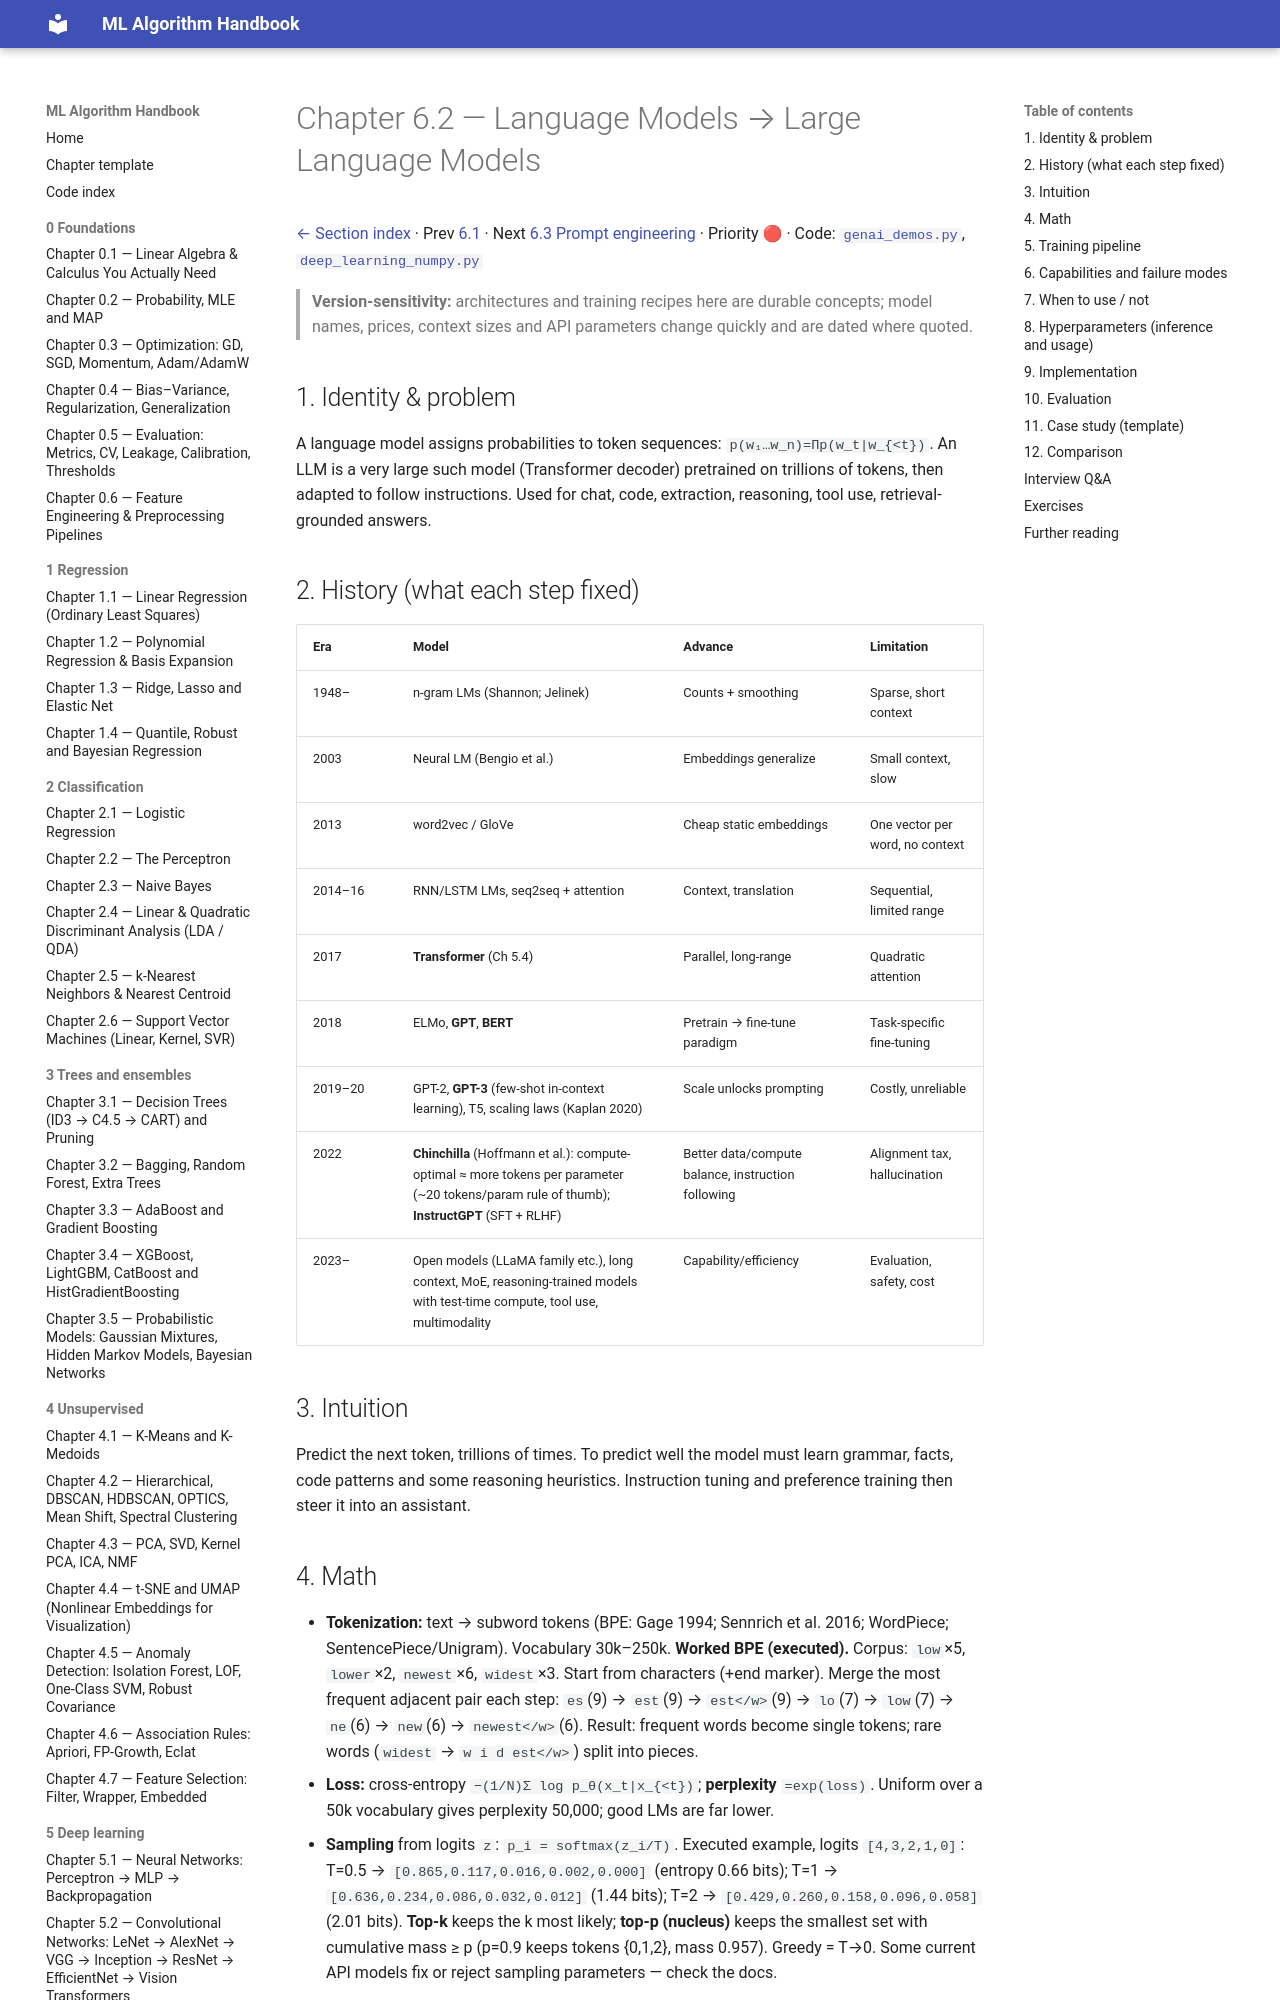

repository: Fuzzy-programmer/ml-algorithm-handbook · page: 10-genai-and-llms/02-language-models-llms/index.html · generator: mkdocs

# Chapter 6.2 — Language Models → Large Language Models

[← Section index](README.md) · Prev [6.1](01-generative-vs-discriminative.md) · Next [6.3 Prompt engineering](03-prompt-engineering.md) · Priority 🔴 · Code: [`genai_demos.py`](../code/genai_demos.py), [`deep_learning_numpy.py`](../code/deep_learning_numpy.py)

> **Version-sensitivity:** architectures and training recipes here are durable concepts; model names, prices, context sizes and API parameters change quickly and are dated where quoted.

## 1. Identity & problem
A language model assigns probabilities to token sequences: `p(w₁…w_n)=Πp(w_t|w_{<t})`. An LLM is a very large such model (Transformer decoder) pretrained on trillions of tokens, then adapted to follow instructions. Used for chat, code, extraction, reasoning, tool use, retrieval-grounded answers.

## 2. History (what each step fixed)
| Era | Model | Advance | Limitation |
|---|---|---|---|
| 1948– | n-gram LMs (Shannon; Jelinek) | Counts + smoothing | Sparse, short context |
| 2003 | Neural LM (Bengio et al.) | Embeddings generalize | Small context, slow |
| 2013 | word2vec / GloVe | Cheap static embeddings | One vector per word, no context |
| 2014–16 | RNN/LSTM LMs, seq2seq + attention | Context, translation | Sequential, limited range |
| 2017 | **Transformer** (Ch 5.4) | Parallel, long-range | Quadratic attention |
| 2018 | ELMo, **GPT**, **BERT** | Pretrain → fine-tune paradigm | Task-specific fine-tuning |
| 2019–20 | GPT-2, **GPT-3** (few-shot in-context learning), T5, scaling laws (Kaplan 2020) | Scale unlocks prompting | Costly, unreliable |
| 2022 | **Chinchilla** (Hoffmann et al.): compute-optimal ≈ more tokens per parameter (~20 tokens/param rule of thumb); **InstructGPT** (SFT + RLHF) | Better data/compute balance, instruction following | Alignment tax, hallucination |
| 2023– | Open models (LLaMA family etc.), long context, MoE, reasoning-trained models with test-time compute, tool use, multimodality | Capability/efficiency | Evaluation, safety, cost |

## 3. Intuition
Predict the next token, trillions of times. To predict well the model must learn grammar, facts, code patterns and some reasoning heuristics. Instruction tuning and preference training then steer it into an assistant.
